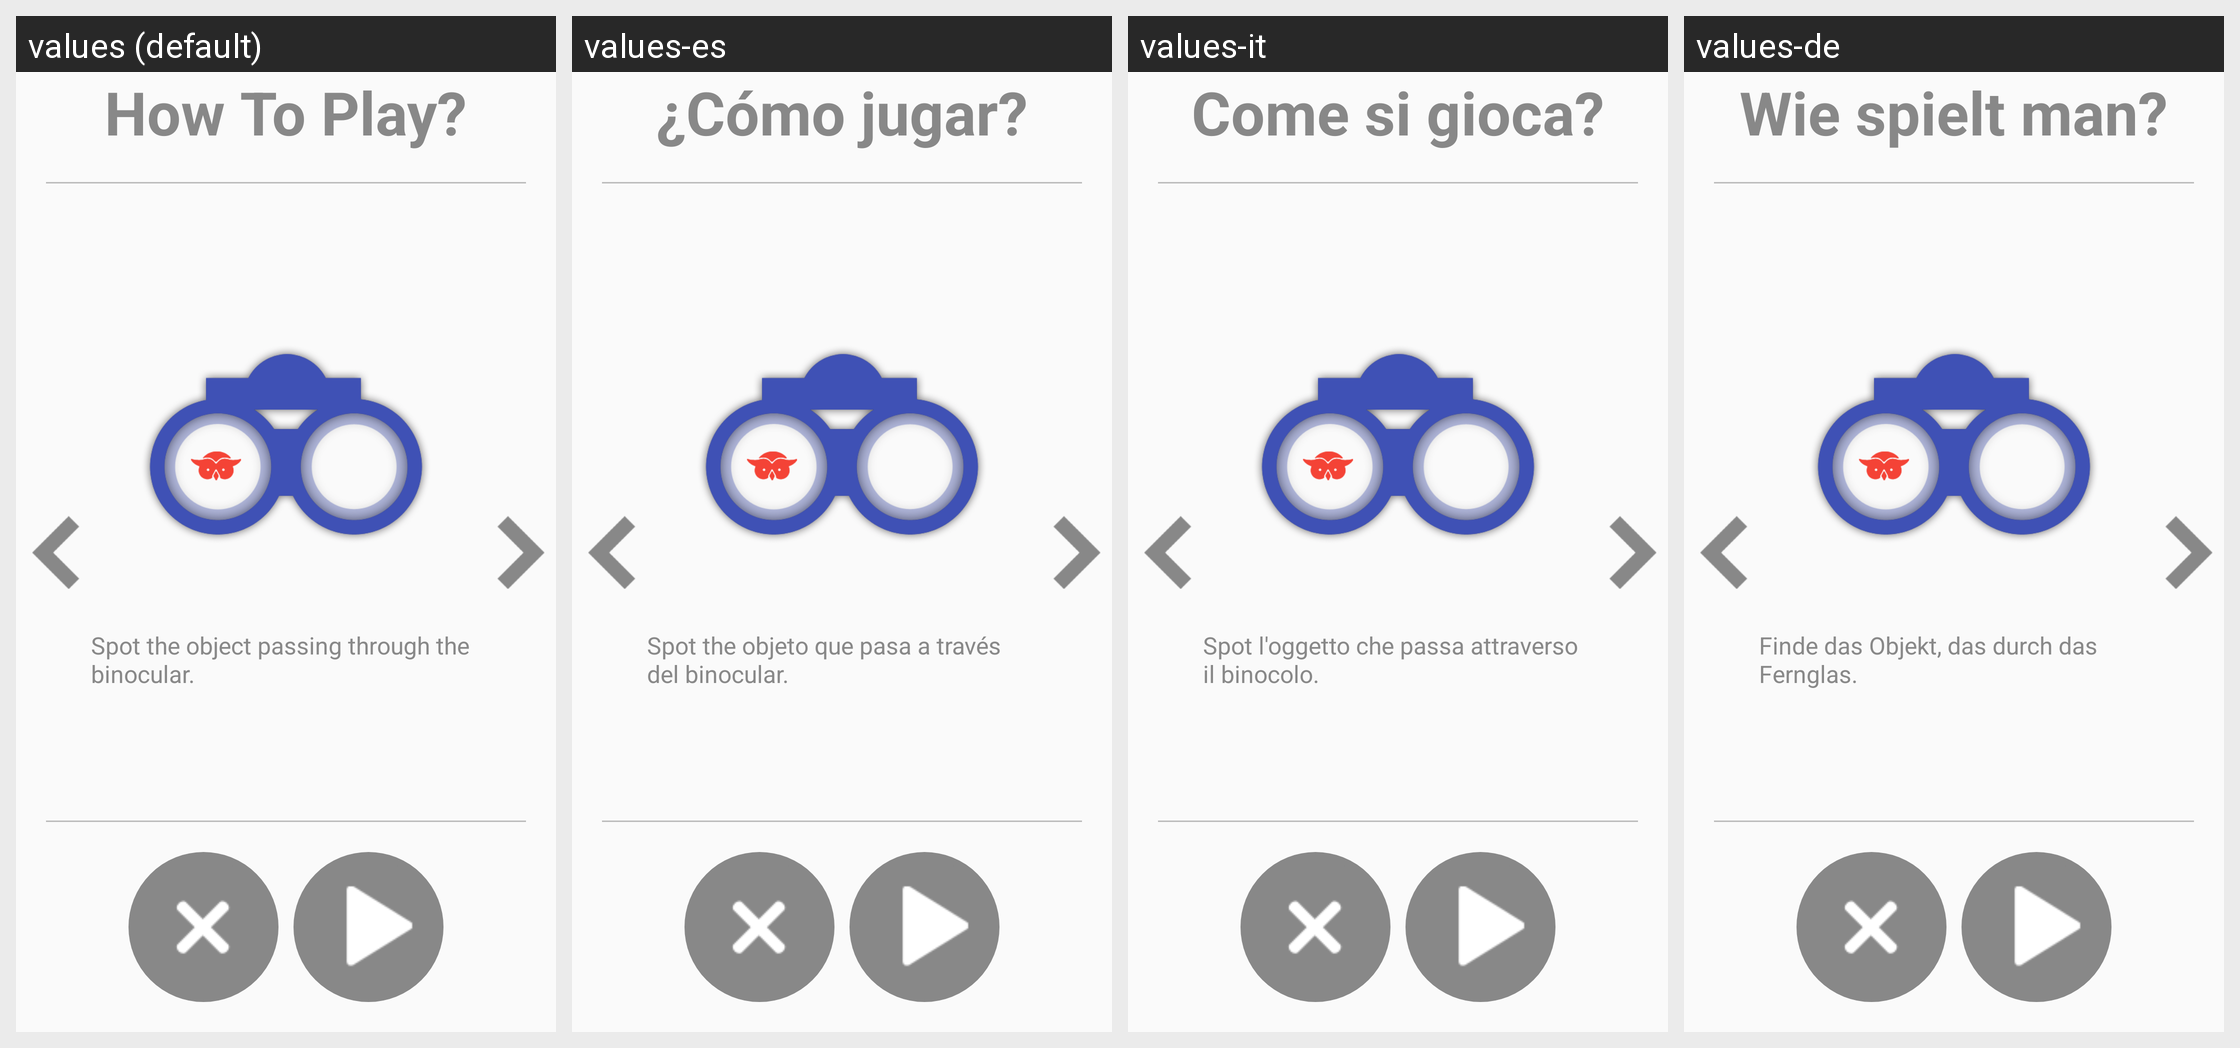

Here is an Android app screen in its default locale and in the app's own translations. Write out the translated-string differences for the strings that appear on this screen.
Android screen res/layout/activity_how_to_play_spot_it.xml rendered under 4 locales, left to right: values (default), values-es, values-it, values-de. Device: Nexus 5 (rendered at 1080×1920; each locale shown at half size, 540×960, under a caption strip naming it); theme AppTheme.
Other locales in the repository, not shown: values-ar, values-fr, values-hi, values-ja, values-ko, values-pt, values-ru, values-tr, values-zh.
Strings drawn on this screen, with the default value and each locale's value (text and hints the layout hard-codes, and strings that could not be matched under every locale, appear in the picture but are not listed):

how_to_play
  values: How To Play?
  values-es: ¿Cómo jugar?
  values-it: Come si gioca?
  values-de: Wie spielt man?

how_to_play_spot_it1
  values: Spot the object passing through the binocular.
  values-es: Spot the objeto que pasa a través del binocular.
  values-it: Spot l'oggetto che passa attraverso il binocolo.
  values-de: Finde das Objekt, das durch das Fernglas.
